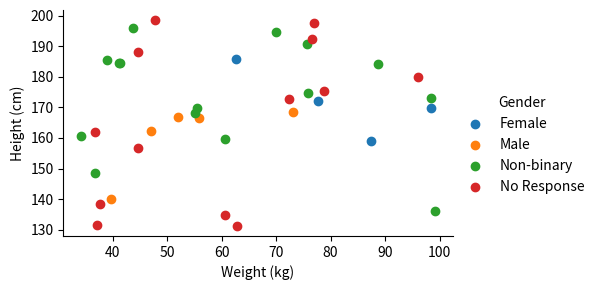

Recreate this plot in Python.
import numpy 
import pandas
from  matplotlib import pyplot
import seaborn


numpy.random.seed(0)
N = 37
_genders= ['Female', 'Male', 'Non-binary', 'No Response']
df = pandas.DataFrame({
    'Height (cm)': numpy.random.uniform(low=130, high=200, size=N),
    'Weight (kg)': numpy.random.uniform(low=30, high=100, size=N),
    'Gender': numpy.random.choice(_genders, size=N)
})

fg = seaborn.FacetGrid(data=df, hue='Gender', hue_order=_genders, aspect=1.61)
fg.map(pyplot.scatter, 'Weight (kg)', 'Height (cm)').add_legend()